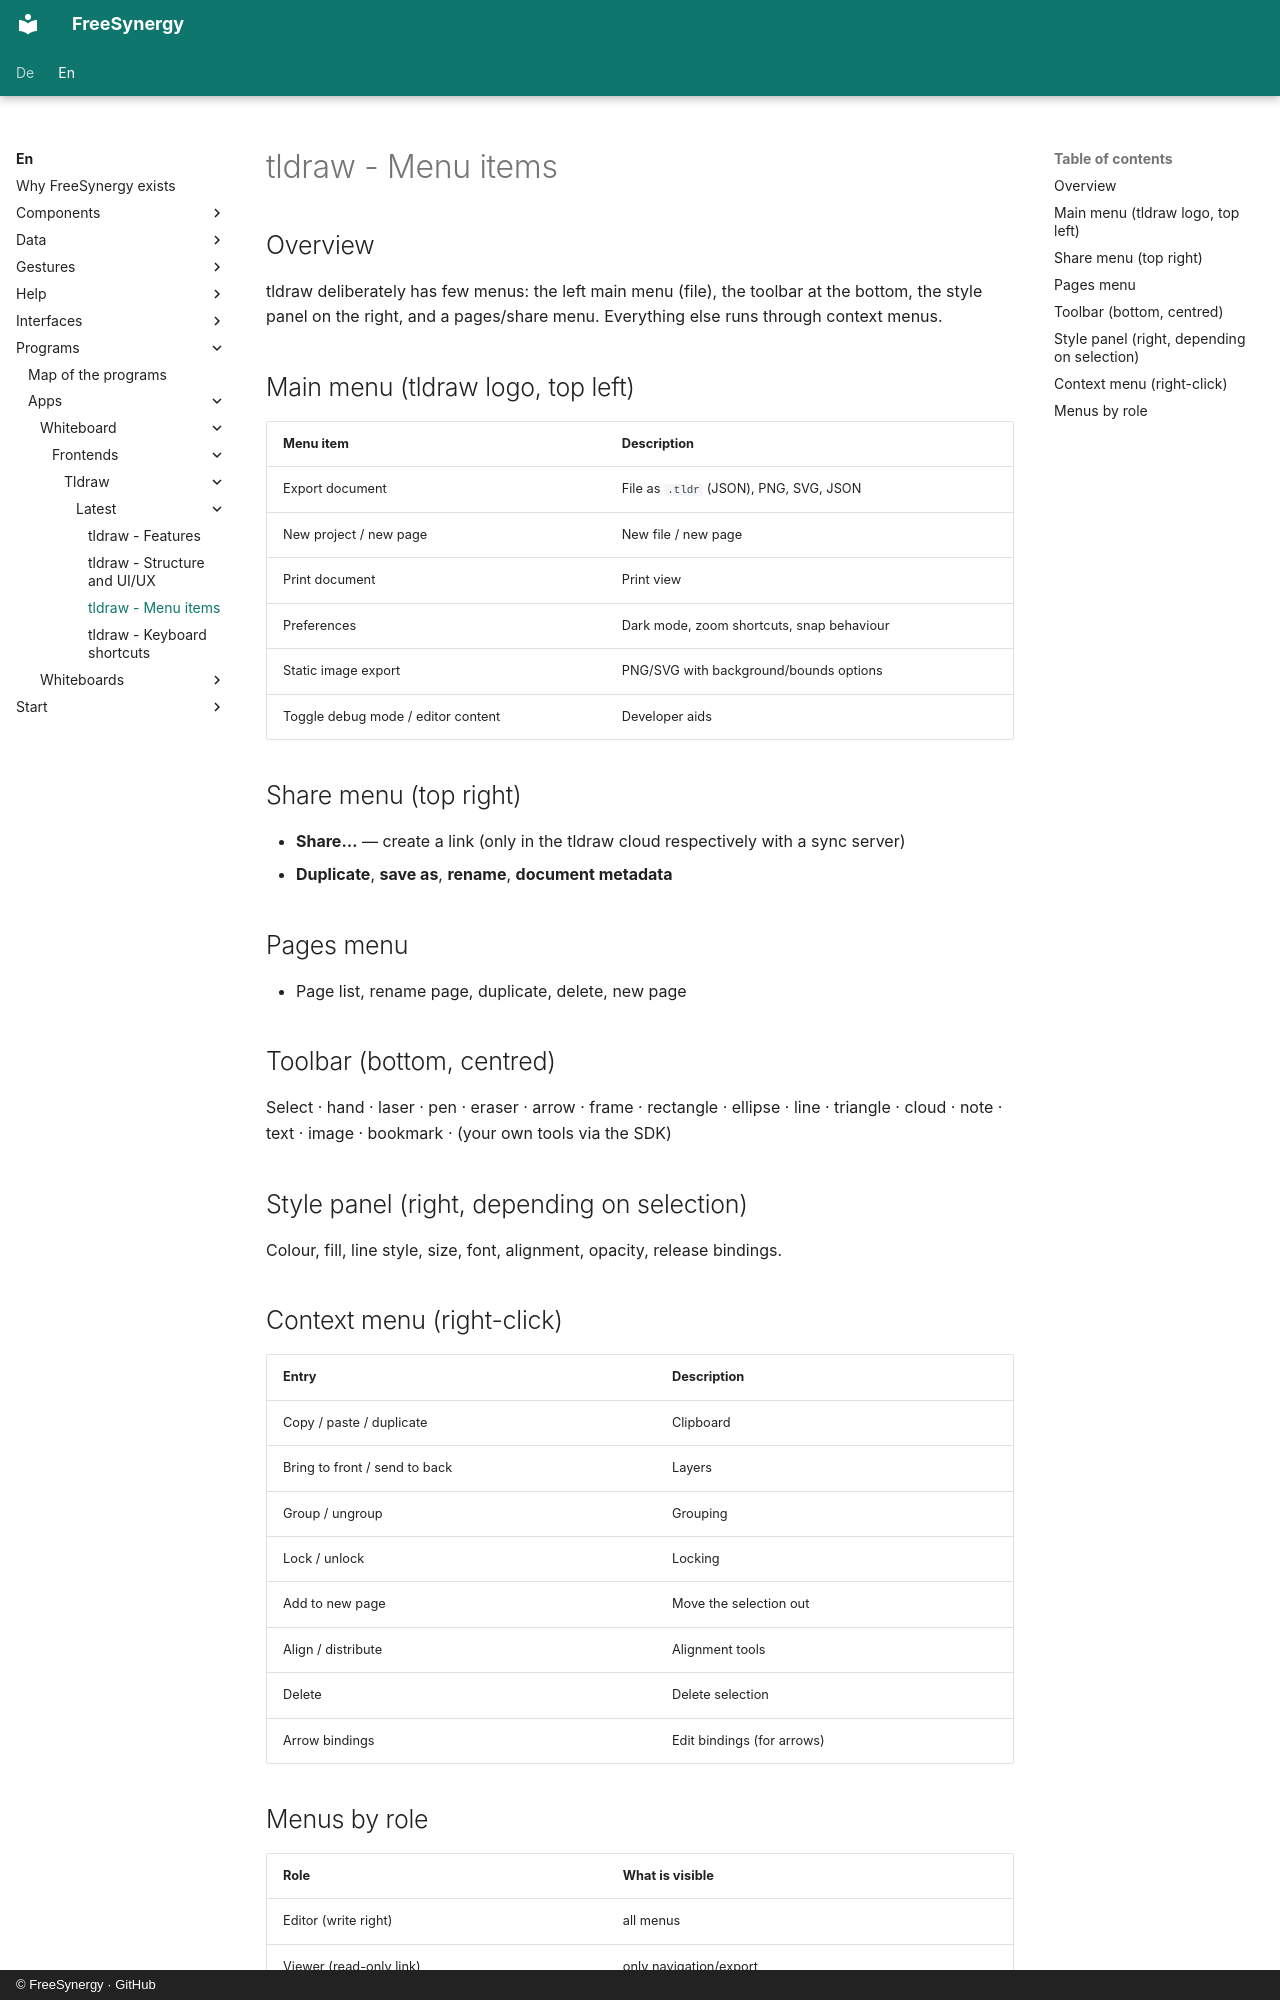

repository: FreeSynergy/fs-documentation · page: en/programs/apps/whiteboard/frontends/tldraw/latest/menus/index.html · generator: mkdocs · copyright: © FreeSynergy · GitHub

# tldraw - Menu items

## Overview

tldraw deliberately has few menus: the left main menu (file), the toolbar at the bottom, the style panel on the right, and a pages/share menu. Everything else runs through context menus.

## Main menu (tldraw logo, top left)

| Menu item | Description |
|-----------|-------------|
| Export document | File as `.tldr` (JSON), PNG, SVG, JSON |
| New project / new page | New file / new page |
| Print document | Print view |
| Preferences | Dark mode, zoom shortcuts, snap behaviour |
| Static image export | PNG/SVG with background/bounds options |
| Toggle debug mode / editor content | Developer aids |

## Share menu (top right)

- **Share…** — create a link (only in the tldraw cloud respectively with a sync server)
- **Duplicate**, **save as**, **rename**, **document metadata**

## Pages menu

- Page list, rename page, duplicate, delete, new page

## Toolbar (bottom, centred)

Select · hand · laser · pen · eraser · arrow · frame · rectangle · ellipse · line · triangle · cloud · note · text · image · bookmark · (your own tools via the SDK)

## Style panel (right, depending on selection)

Colour, fill, line style, size, font, alignment, opacity, release bindings.

## Context menu (right-click)

| Entry | Description |
|-------|-------------|
| Copy / paste / duplicate | Clipboard |
| Bring to front / send to back | Layers |
| Group / ungroup | Grouping |
| Lock / unlock | Locking |
| Add to new page | Move the selection out |
| Align / distribute | Alignment tools |
| Delete | Delete selection |
| Arrow bindings | Edit bindings (for arrows) |
